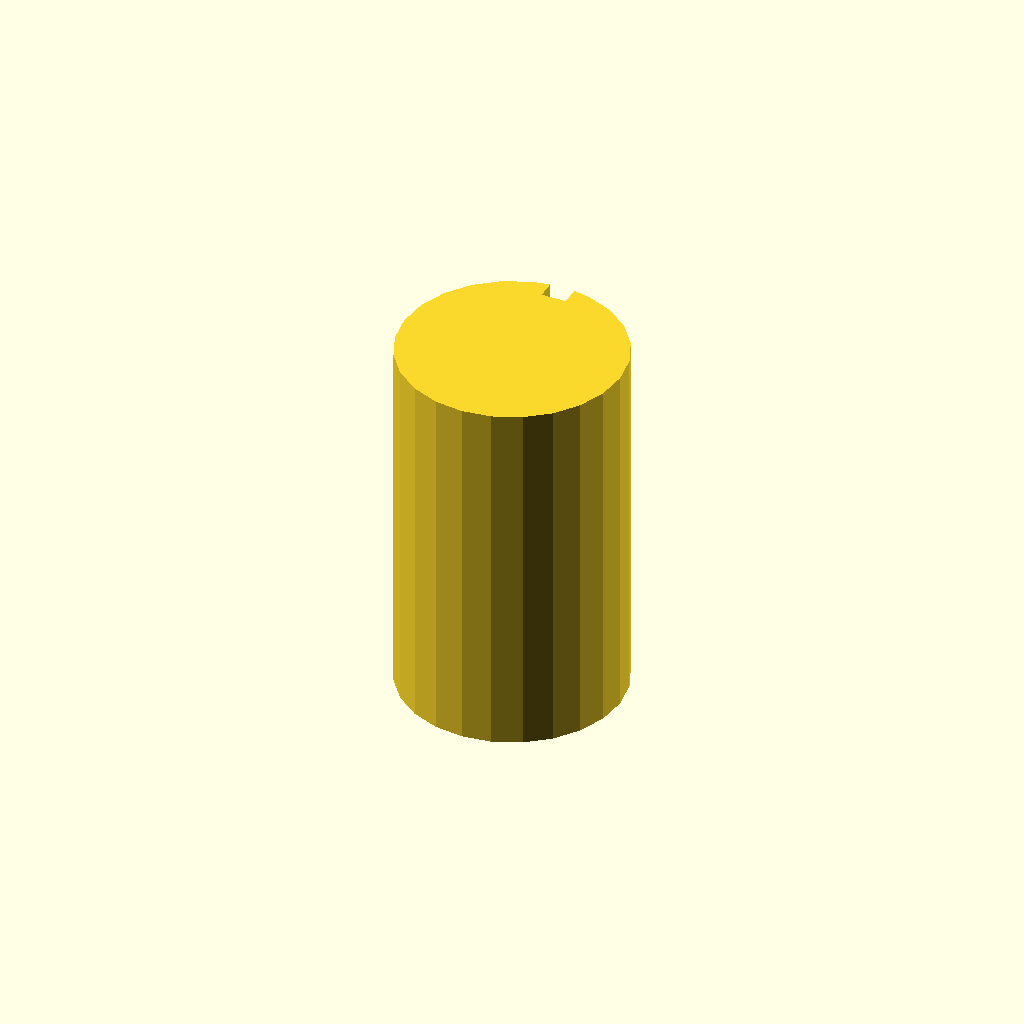
Cell 1: rendered with the file's own defaults.
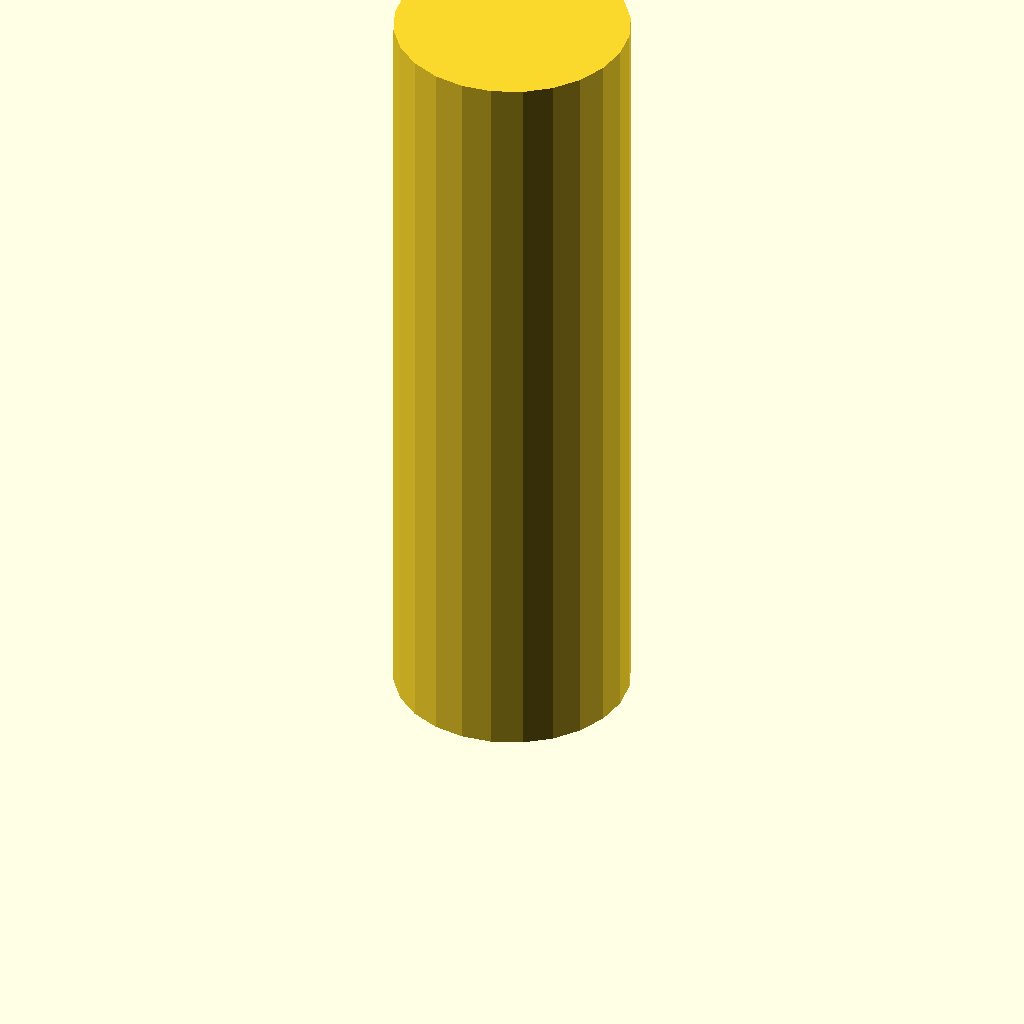
Cell 2 — plate_t set to 120, the other parameters unchanged.
One fixed orthographic camera (rotation 55°, 0°, 25°; colour scheme Cornfield) for every cell.
OpenSCAD source file optional_data/data/sketch3/keyways/part_0180.scad:
$fn = 32;

// ----------------------------------------------------------------------
// Keyway shaft: d36 shaft, key 4 x 3 mm
// ----------------------------------------------------------------------

// --- parameters (mm) ---
shaft_r = 18;             // shaft radius
key_w = 4;                // keyway width
key_d = 3;                // keyway depth below the surface line
plate_t = 60;             // shaft length, Z (extrusion height)

shaft_d = 2 * shaft_r;  // shaft diameter
circle_step = 15;  // polygon sampling step, degrees

profile = [[13.341, 35.387], [9, 33.588], [5.272, 30.728], [2.412, 27], [0.613, 22.659], [0, 18], [0.613, 13.341], [2.412, 9], [5.272, 5.272], [9, 2.412], [13.341, 0.613], [18, 0], [22.659, 0.613], [27, 2.412], [30.728, 5.272], [33.588, 9], [35.387, 13.341], [36, 18], [35.387, 22.659], [33.588, 27], [30.728, 30.728], [27, 33.588], [22.659, 35.387], [20, 35.889], [20, 32.889], [16, 32.889], [16, 35.889]];  // primary outline, 27 points, counter clockwise

// --- the one profile operation ---
linear_extrude(height = plate_t) polygon(points = profile);
Parameter table extracted from the source (name, type, default, range or options):
shaft_r: number, default 18
key_w: number, default 4
key_d: number, default 3
plate_t: number, default 60
circle_step: number, default 15
